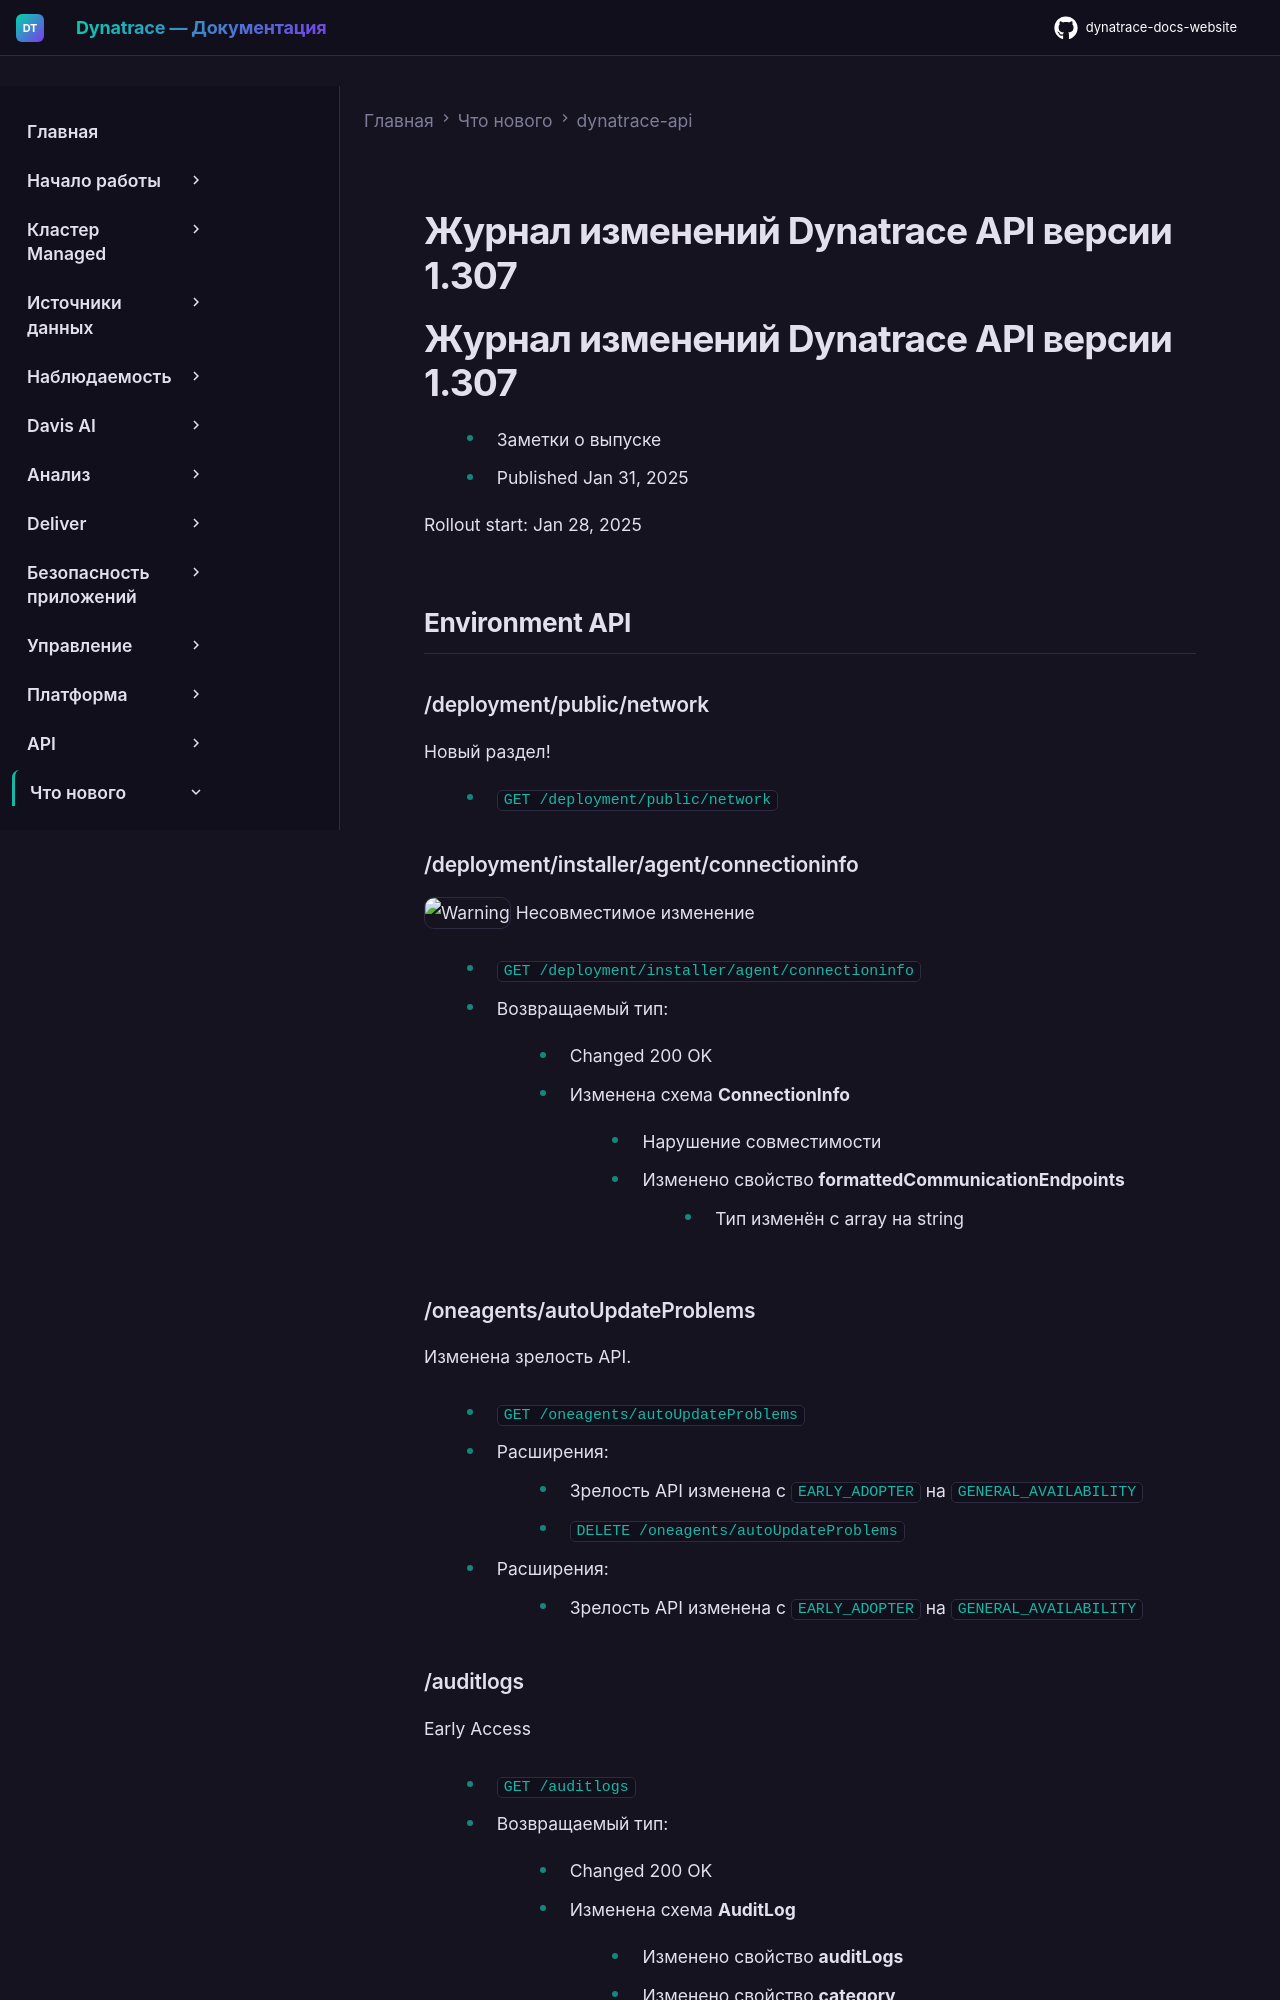

repository: Yerkebulan-Ardabayev/dynatrace-docs-website · page: managed-ru/whats-new/dynatrace-api/sprint-307/index.html · generator: mkdocs

---
title: Журнал изменений Dynatrace API версии 1.307
source: https://docs.dynatrace.com/managed/whats-new/dynatrace-api/sprint-307
scraped: 2026-05-12T11:35:28.174056
---

# Журнал изменений Dynatrace API версии 1.307

# Журнал изменений Dynatrace API версии 1.307

* Заметки о выпуске
* Published Jan 31, 2025

Rollout start: Jan 28, 2025

## Environment API

### /deployment/public/network

Новый раздел!

* `GET /deployment/public/network`

### /deployment/installer/agent/connectioninfo

![Warning](https://dt-cdn.net/images/warning-16-56c09ccf83.png "Warning") Несовместимое изменение

* `GET /deployment/installer/agent/connectioninfo`

  + Возвращаемый тип:

    - Changed 200 OK

      * Изменена схема **ConnectionInfo**

        + Нарушение совместимости

          - Изменено свойство **formattedCommunicationEndpoints**

            * Тип изменён с array на string

### /oneagents/autoUpdateProblems

Изменена зрелость API.

* `GET /oneagents/autoUpdateProblems`

  + Расширения:

    - Зрелость API изменена с `EARLY_ADOPTER` на `GENERAL_AVAILABILITY`
* `DELETE /oneagents/autoUpdateProblems`

  + Расширения:

    - Зрелость API изменена с `EARLY_ADOPTER` на `GENERAL_AVAILABILITY`
